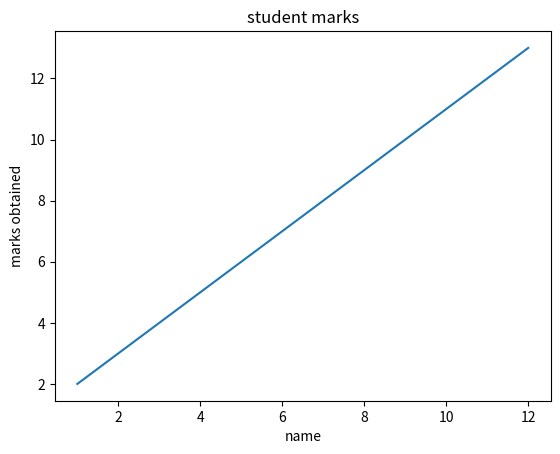

This chart was generated by the following Python code:
import numpy as f
from matplotlib import pyplot as plt

x = f.arange(1,13)
y = 1 * x + 1
plt.title("student marks")
plt.xlabel("name")
plt.ylabel("marks obtained")
plt.plot(x,y)
plt.show()